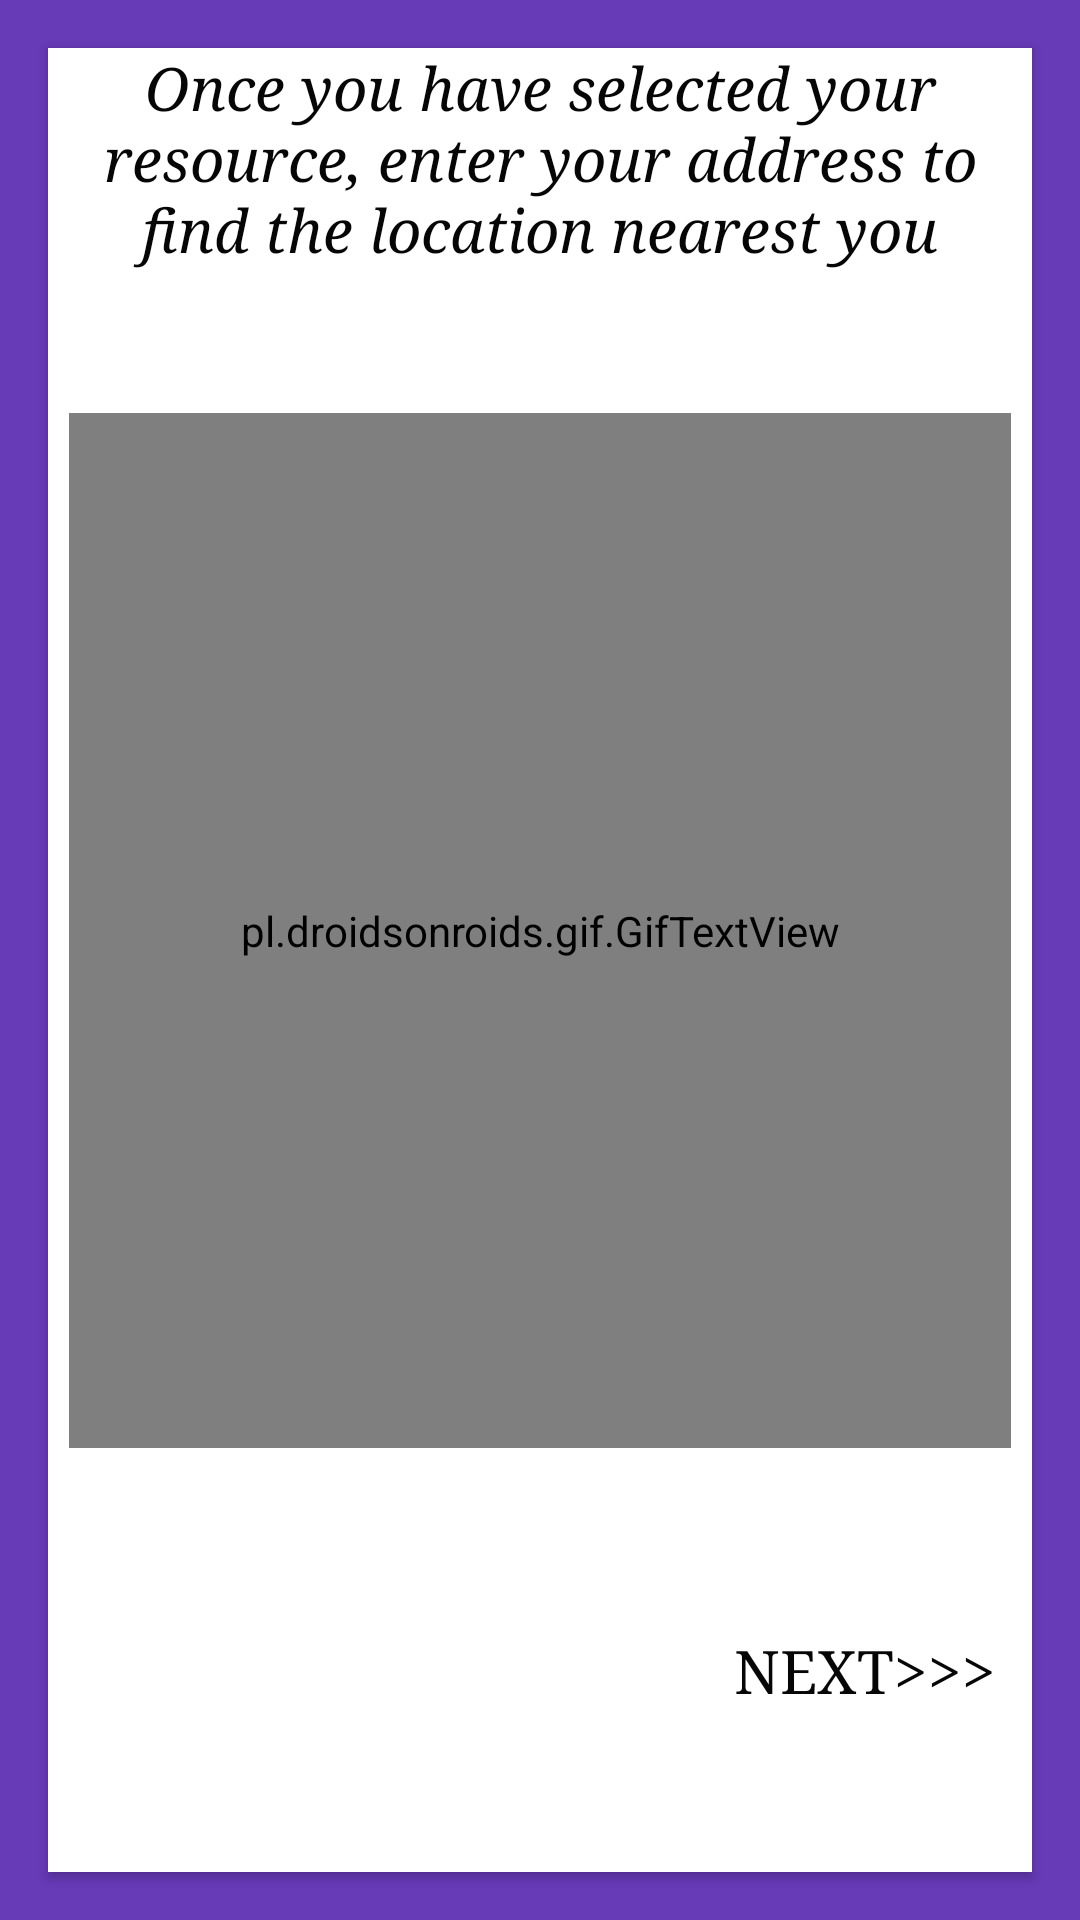

This screen was rendered from an Android layout file. Write that file and the resources it references.
<!-- AndroidManifest.xml: application theme AppTheme -->
<!-- res/layout/map_instruction_layout.xml -->
<?xml version="1.0" encoding="utf-8"?>
<FrameLayout xmlns:android="http://schemas.android.com/apk/res/android"
    android:layout_width="match_parent"
    android:layout_height="match_parent"
    android:background="#673AB7">

    
    <androidx.cardview.widget.CardView xmlns:card_view="http://schemas.android.com/apk/res-auto"
        android:id="@+id/card_view"
        android:layout_width="match_parent"
        android:layout_height="match_parent"
        android:layout_gravity="center"
        android:layout_margin="16dp"
        card_view:cardCornerRadius="@dimen/activity_horizontal_margin">

        <LinearLayout
            android:id="@+id/map_view_layout"
            android:layout_width="match_parent"
            android:layout_height="match_parent"
            android:orientation="vertical">


            <TextView
                android:id="@+id/map_text"
                android:layout_width="match_parent"
                android:layout_height="0dp"
                android:layout_weight="1"
                android:fontFamily="serif"
                android:text="@string/map_text"
                android:textAlignment="center"
                android:textColor="@color/black"
                android:textSize="20dp"
                android:textStyle="italic" />

            <pl.droidsonroids.gif.GifTextView
                android:id="@+id/google_gif"
                android:layout_width="match_parent"
                android:layout_height="0dp"
                android:layout_weight="3"
                android:layout_margin="7dp"
                android:background="@drawable/google_map"/>

            <Button
                android:id="@+id/next_button2"
                style="@style/Base.Widget.AppCompat.Button.Borderless.Colored"
                android:layout_width="wrap_content"
                android:layout_height="wrap_content"
                android:layout_gravity="bottom|right"
                android:layout_weight=".75"
                android:fontFamily="serif"
                android:onClick="instructionActivity"
                android:text="@string/next_button"
                android:textColor="@color/black"
                android:textSize="20dp" />
        </LinearLayout>
    </androidx.cardview.widget.CardView>

</FrameLayout>
<!-- resources referenced by this layout -->
<resources>
  <color name="black">#060606</color>
  <string name="map_text">Once you have selected your resource, enter your address to find the location nearest you</string>
  <string name="next_button">NEXT&gt;&gt;&gt;</string>
  <style name="AppTheme" parent="Theme.MaterialComponents.Light.NoActionBar">
          <item name="colorPrimary">#673AB7</item>
          <item name="colorPrimaryDark">#512DA8</item>
          <item name="colorAccent">#FF4081</item>
          <item name="windowActionBar">false</item>
          <item name="windowNoTitle">true</item>
          
  
      </style>
</resources>
